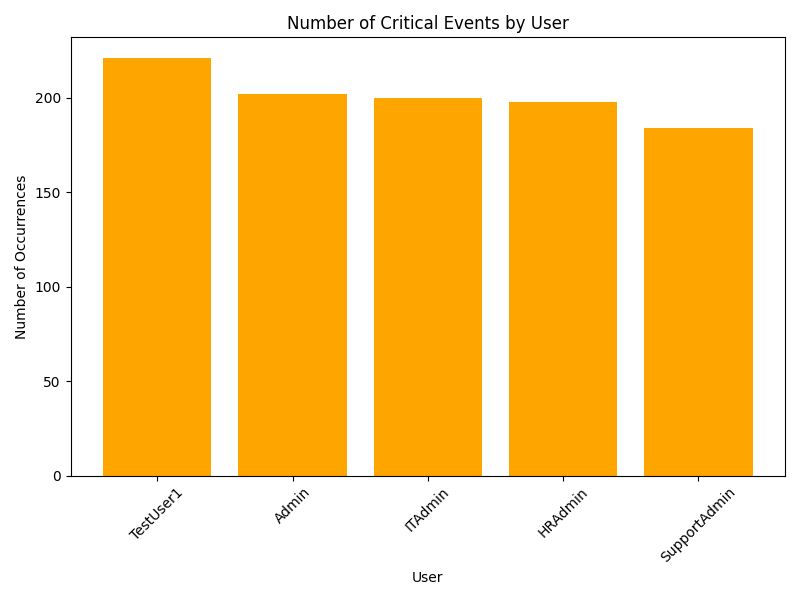

Values plotted in this chart, from the file beside it:
User, Counts
TestUser1, 221
Admin, 202
ITAdmin, 200
HRAdmin, 198
SupportAdmin, 184
